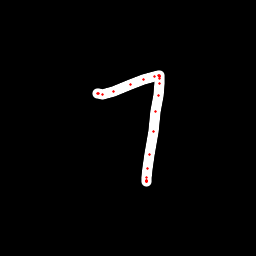

The data file committed next to this chart (first rows):
x, y, hover, eod
97.31, 93.06, 0.0, 0.0
97.61, 93.2, 0.0, 0.0
98.59, 93.51, 0.0, 0.0
102.5, 94.18, 0.0, 0.0
113.2, 91.96, 0.0, 0.0
131, 84.94, 0.0, 0.0
143.3, 79.84, 0.0, 0.0
154.3, 76.59, 0.0, 0.0
158, 75.86, 0.0, 0.0
159.7, 75.48, 0.0, 0.0
159.7, 76, 0.0, 0.0
159.7, 76.7, 0.0, 0.0
159.8, 78.03, 0.0, 0.0
159.6, 83.45, 0.0, 0.0
158.5, 95.09, 0.0, 0.0
155.8, 111.9, 0.0, 0.0
153.3, 131.3, 0.0, 0.0
149.8, 154.6, 0.0, 0.0
147.4, 168.9, 0.0, 0.0
146.1, 177.1, 0.0, 0.0
146.5, 180.2, 0.0, 0.0
146.5, 181, 0.0, 0.0
146.6, 181.1, 0.0, 0.0
146.6, 181.2, 0.0, 0.0
146.5, 181.2, 0.0, 1.0
